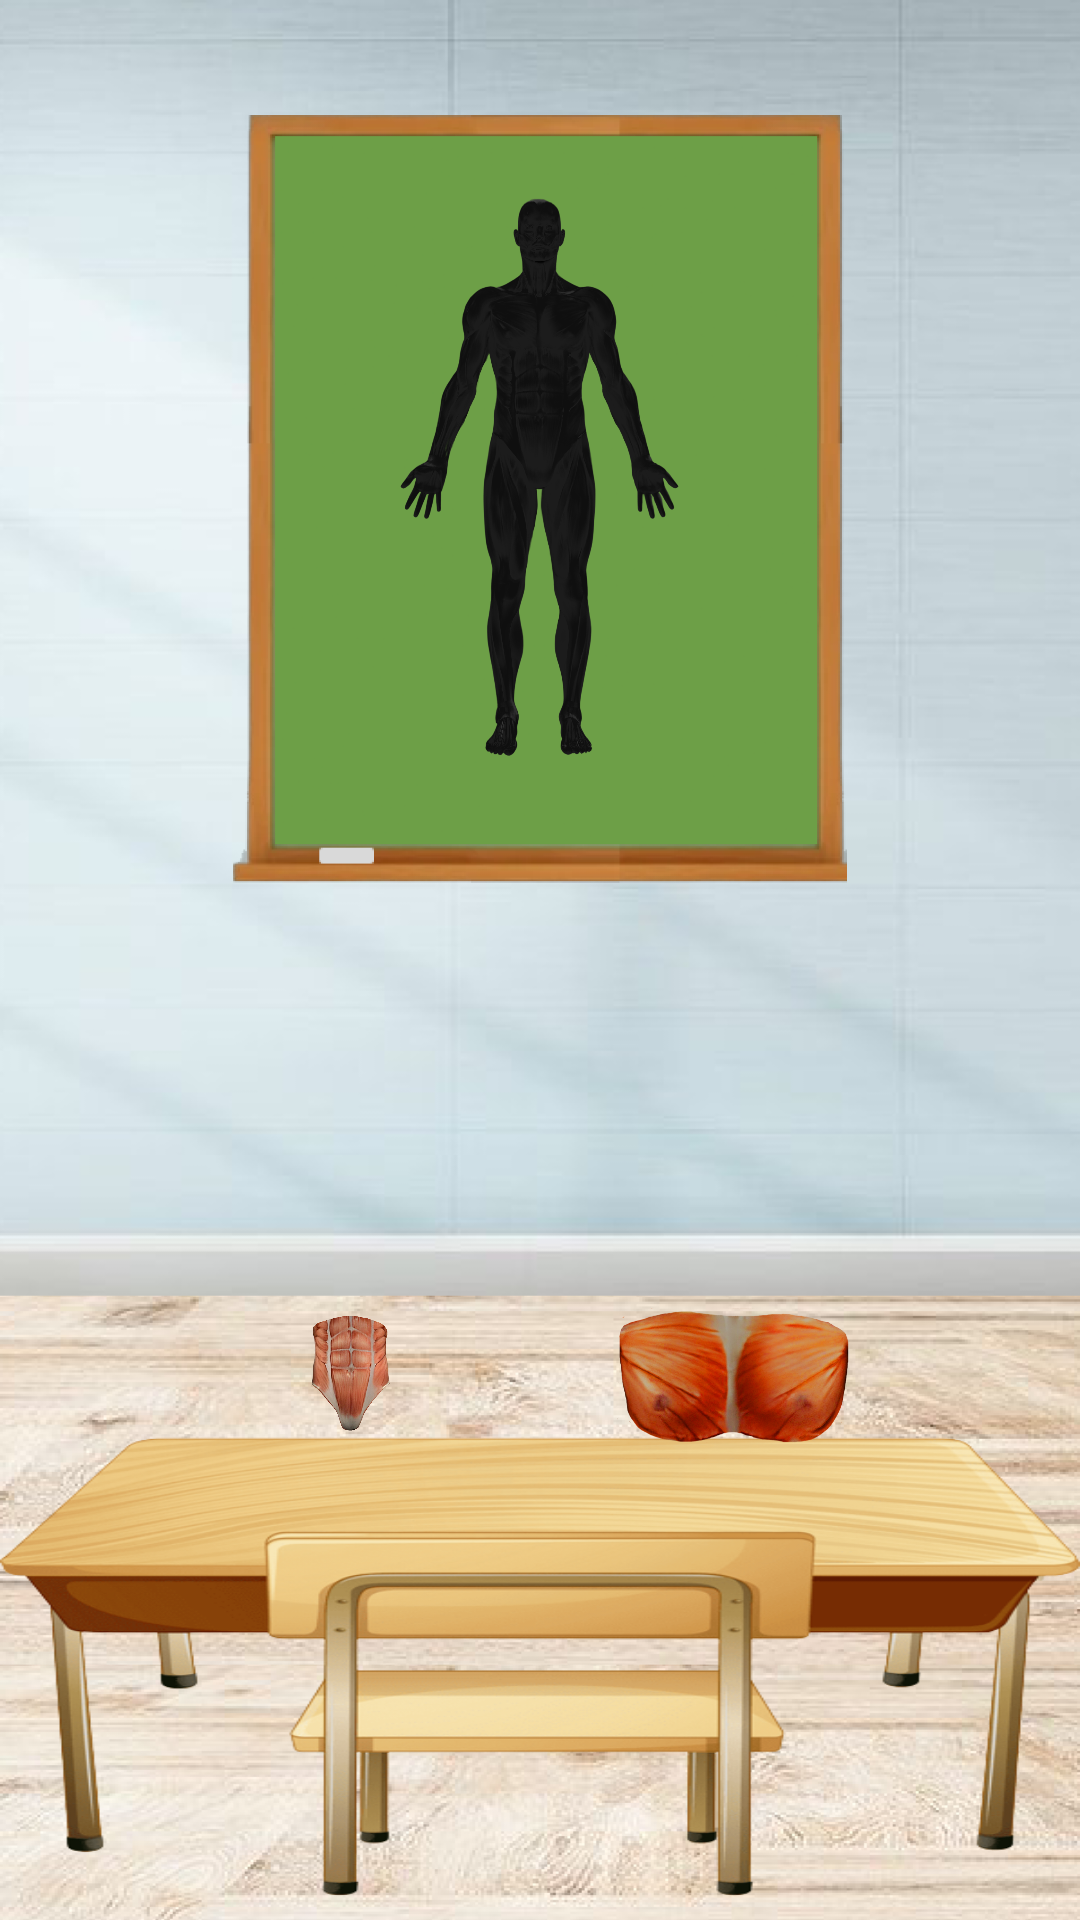

Write the Android layout XML for this screen, with the resource values it uses.
<!-- AndroidManifest.xml: application theme Theme.AppCompat.Light.NoActionBar -->
<!-- res/layout/activity_classroom.xml -->
<?xml version="1.0" encoding="utf-8"?>
<FrameLayout xmlns:android="http://schemas.android.com/apk/res/android"
    xmlns:app="http://schemas.android.com/apk/res-auto"
    xmlns:tools="http://schemas.android.com/tools"
    android:id="@+id/full_body"
    android:layout_width="match_parent"
    android:layout_height="match_parent"
    android:background="@drawable/classrom_background"
    tools:context=".ClassroomActivity">

    <FrameLayout
        android:id="@+id/frame_layout"
        android:layout_width="match_parent"
        android:layout_height="match_parent">

        <androidx.constraintlayout.widget.ConstraintLayout
            android:id="@+id/parts_layout"
            android:layout_width="match_parent"
            android:layout_height="match_parent">

            <ImageView
                android:id="@+id/iv_board"
                android:layout_width="0dp"
                android:layout_height="0dp"
                android:layout_marginStart="39dp"
                android:layout_marginEnd="39dp"
                app:layout_constraintEnd_toEndOf="parent"
                app:layout_constraintHeight_percent="0.40"
                app:layout_constraintStart_toStartOf="parent"
                app:layout_constraintTop_toTopOf="@+id/guideline5"
                app:layout_constraintWidth_percent="0.90"
                app:srcCompat="@drawable/classroom_board" />

            <ImageView
                android:id="@+id/think"
                android:layout_width="0dp"
                android:layout_height="0dp"
                android:src="@drawable/think"
                app:layout_constraintBottom_toTopOf="@id/guiH86"
                app:layout_constraintEnd_toEndOf="parent"
                app:layout_constraintHeight_percent="0.60"
                app:layout_constraintWidth_percent="0.50" />


            <LinearLayout
                android:id="@+id/linearLayout"
                android:layout_width="match_parent"
                android:layout_height="0dp"
                android:background="@drawable/classroom_table"
                android:orientation="horizontal"
                app:layout_constraintBottom_toBottomOf="parent"
                app:layout_constraintHeight_percent="0.26">

            </LinearLayout>

            <ImageView
                android:id="@+id/iv_bone1"
                android:layout_width="0dp"
                android:layout_height="0dp"
                android:tag="left"
                app:layout_constraintBottom_toTopOf="@id/guideline3"
                app:layout_constraintHeight_percent="0.15"
                app:layout_constraintStart_toStartOf="@+id/guideline6"
                app:layout_constraintWidth_percent="0.25"
                app:srcCompat="@drawable/muscle_part_belly" />

            <ImageView
                android:id="@+id/iv_bone2"
                android:layout_width="0dp"
                android:layout_height="0dp"
                android:tag="right"
                app:layout_constraintBottom_toTopOf="@id/guideline3"
                app:layout_constraintEnd_toStartOf="@+id/guideline7"
                app:layout_constraintHeight_percent="0.15"
                app:layout_constraintWidth_percent="0.25"
                app:srcCompat="@drawable/muscle_part_chest" />

            <androidx.constraintlayout.widget.Guideline
                android:id="@+id/guideline3"
                android:layout_width="match_parent"
                android:layout_height="wrap_content"
                android:orientation="horizontal"
                app:layout_constraintGuide_percent="0.79" />

            <androidx.constraintlayout.widget.Guideline
                android:id="@+id/guiH86"
                android:layout_width="match_parent"
                android:layout_height="wrap_content"
                android:orientation="horizontal"
                app:layout_constraintGuide_percent="0.86" />

            <androidx.constraintlayout.widget.Guideline
                android:id="@+id/guideline5"
                android:layout_width="wrap_content"
                android:layout_height="wrap_content"
                android:orientation="horizontal"
                app:layout_constraintGuide_percent="0.06" />

            <androidx.constraintlayout.widget.Guideline
                android:id="@+id/guideline6"
                android:layout_width="wrap_content"
                android:layout_height="wrap_content"
                android:orientation="vertical"
                app:layout_constraintGuide_percent="0.20" />

            <androidx.constraintlayout.widget.Guideline
                android:id="@+id/guideline7"
                android:layout_width="wrap_content"
                android:layout_height="wrap_content"
                android:orientation="vertical"
                app:layout_constraintGuide_percent="0.80" />


        </androidx.constraintlayout.widget.ConstraintLayout>


        <androidx.constraintlayout.widget.ConstraintLayout
            android:id="@+id/body_layout"
            android:layout_width="match_parent"
            android:layout_height="match_parent"
            tools:layout_editor_absoluteX="-10dp"
            tools:layout_editor_absoluteY="5dp">

            <ImageView
                android:id="@+id/body_frame"
                android:layout_width="0dp"
                android:layout_height="0dp"
                app:layout_constraintEnd_toEndOf="parent"
                app:layout_constraintHeight_percent="0.30"
                app:layout_constraintHorizontal_bias="0.5"
                app:layout_constraintStart_toStartOf="parent"
                app:layout_constraintTop_toTopOf="@id/guiV25"
                app:layout_constraintWidth_percent="0.45"
                app:srcCompat="@drawable/muscule_shadow" />

            <androidx.constraintlayout.widget.Guideline
                android:id="@+id/guiV25"
                android:layout_width="match_parent"
                android:layout_height="0dp"
                android:orientation="horizontal"
                app:layout_constraintGuide_percent="0.10" />
        </androidx.constraintlayout.widget.ConstraintLayout>

    </FrameLayout>

</FrameLayout>
<!-- resources referenced by this layout -->
<resources>
  <!-- drawable classrom_background: png bitmap (drawable, 286807 bytes) -->
  <!-- drawable classroom_board: png bitmap (drawable, 37351 bytes) -->
  <!-- drawable classroom_table: png bitmap (drawable, 196181 bytes) -->
  <!-- drawable muscle_part_belly: png bitmap (drawable, 617358 bytes) -->
  <!-- drawable muscle_part_chest: png bitmap (drawable, 256192 bytes) -->
  <!-- drawable muscule_shadow: png bitmap (drawable, 708454 bytes) -->
  <!-- drawable think (drawable) -->
  <?xml version="1.0" encoding="utf-8"?>
  <animation-list xmlns:android="http://schemas.android.com/apk/res/android"
      android:oneshot="false">
      <item
          android:drawable="@drawable/girls_thinking_1"
          android:duration="3000" />
      <item
          android:drawable="@drawable/girls_thinking_2"
          android:duration="300" />
      <item
          android:drawable="@drawable/girls_thinking_3"
          android:duration="300" />
      <item
          android:drawable="@drawable/girls_thinking_4"
          android:duration="300" />
      <item
          android:drawable="@drawable/girls_thinking_5"
          android:duration="300" />
      <item
          android:drawable="@drawable/girls_thinking_6"
          android:duration="300" />
      <item
          android:drawable="@drawable/girls_thinking_7"
          android:duration="300" />
      <item
          android:drawable="@drawable/girls_thinking_8"
          android:duration="300" />
      <item
          android:drawable="@drawable/girls_thinking_9"
          android:duration="300" />
      <item
          android:drawable="@drawable/girls_thinking_10"
          android:duration="300" />
      <item
          android:drawable="@drawable/girls_thinking_11"
          android:duration="300" />
      <item
          android:drawable="@drawable/girls_thinking_12"
          android:duration="300" />
      <item
          android:drawable="@drawable/girls_thinking_13"
          android:duration="300" />
      <item
          android:drawable="@drawable/girls_thinking_14"
          android:duration="300" />
  </animation-list>
  <!-- drawable girls_thinking_1: png bitmap (drawable, 41312 bytes) -->
  <!-- drawable girls_thinking_2: png bitmap (drawable, 39941 bytes) -->
  <!-- drawable girls_thinking_3: png bitmap (drawable, 39699 bytes) -->
  <!-- drawable girls_thinking_5: png bitmap (drawable, 39734 bytes) -->
  <!-- drawable girls_thinking_6: png bitmap (drawable, 38876 bytes) -->
  <!-- drawable girls_thinking_7: png bitmap (drawable, 39769 bytes) -->
  <!-- drawable girls_thinking_9: png bitmap (drawable, 39528 bytes) -->
  <!-- drawable girls_thinking_10: png bitmap (drawable, 39209 bytes) -->
  <!-- drawable girls_thinking_11: png bitmap (drawable, 39495 bytes) -->
  <!-- drawable girls_thinking_12: png bitmap (drawable, 39716 bytes) -->
  <!-- drawable girls_thinking_13: png bitmap (drawable, 40208 bytes) -->
  <!-- drawable girls_thinking_14: png bitmap (drawable, 41985 bytes) -->
</resources>
